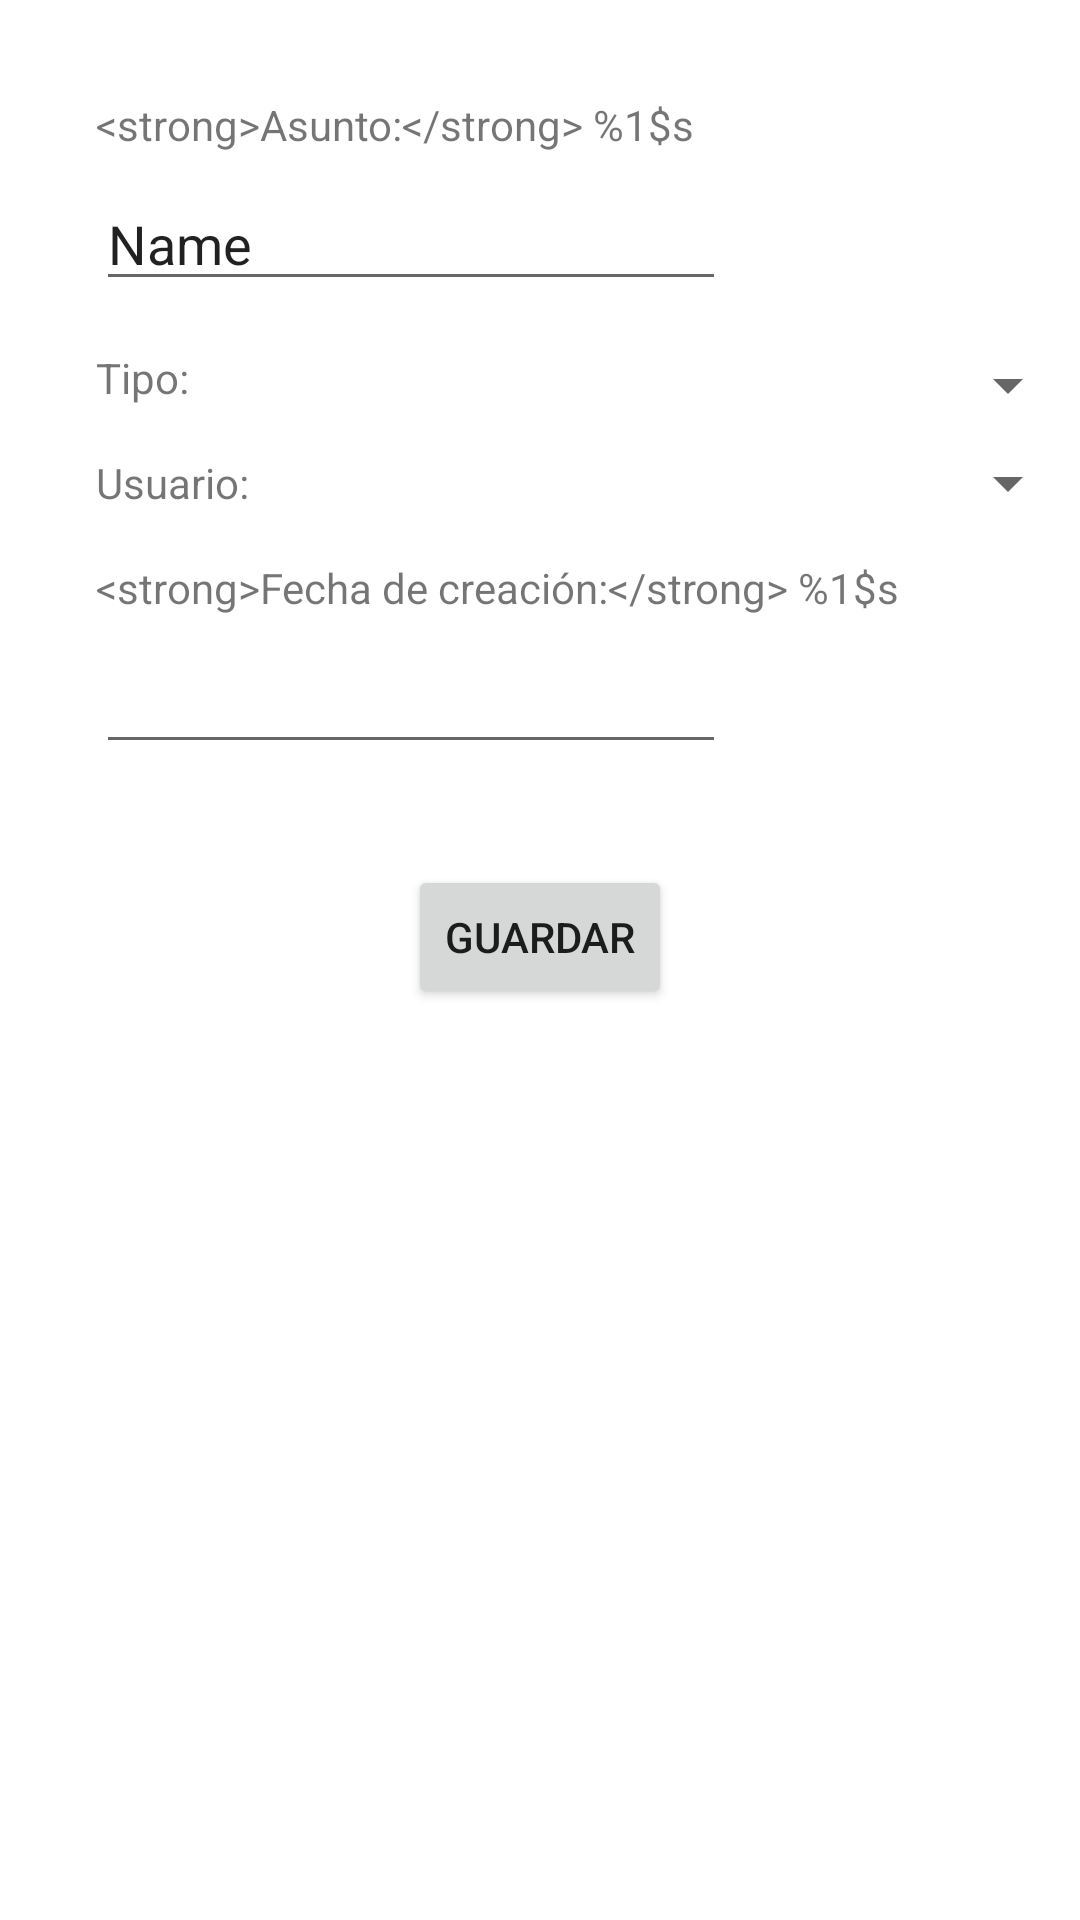

Android layout source for this screen:
<!-- AndroidManifest.xml: application theme Theme.PQRs -->
<!-- res/layout/fragment_detalles_p_q_r.xml -->
<?xml version="1.0" encoding="utf-8"?>
<layout xmlns:android="http://schemas.android.com/apk/res/android"
    xmlns:app="http://schemas.android.com/apk/res-auto"
    xmlns:tools="http://schemas.android.com/tools"
    tools:context=".ui.fragments.FragmentDetallesPQR"
    >

<androidx.constraintlayout.widget.ConstraintLayout
    android:layout_width="match_parent"
    android:layout_height="match_parent"
     >

    <TextView
        android:id="@+id/textView5"
        android:layout_width="wrap_content"
        android:layout_height="wrap_content"
        android:layout_marginTop="32dp"
        android:text="@string/asunto"
        app:layout_constraintEnd_toEndOf="parent"
        app:layout_constraintHorizontal_bias="0.2"
        app:layout_constraintStart_toStartOf="parent"
        app:layout_constraintTop_toTopOf="parent" />

    <EditText
        android:id="@+id/editTextTextPersonName"
        android:layout_width="wrap_content"
        android:layout_height="wrap_content"
        android:layout_marginTop="8dp"
        android:ems="10"
        android:inputType="textPersonName"
        android:text="Name"
        app:layout_constraintEnd_toEndOf="parent"
        app:layout_constraintHorizontal_bias="0.0"
        app:layout_constraintStart_toStartOf="@+id/textView5"
        app:layout_constraintTop_toBottomOf="@+id/textView5" />

    <TextView
        android:id="@+id/textView6"
        android:layout_width="wrap_content"
        android:layout_height="wrap_content"
        android:layout_marginTop="16dp"
        android:text="@string/tipo_pqr_create"
        app:layout_constraintEnd_toStartOf="@+id/spinner"
        app:layout_constraintStart_toStartOf="@+id/editTextTextPersonName"
        app:layout_constraintTop_toBottomOf="@+id/editTextTextPersonName" />

    <Spinner
        android:id="@+id/spinner"
        android:layout_width="0dp"
        android:layout_height="wrap_content"
        android:layout_marginStart="8dp"
        app:layout_constraintEnd_toEndOf="parent"
        app:layout_constraintStart_toEndOf="@+id/textView6"
        app:layout_constraintTop_toTopOf="@+id/textView6" />

    <Spinner
        android:id="@+id/spinner2"
        android:layout_width="0dp"
        android:layout_height="wrap_content"
        android:layout_marginStart="8dp"
        app:layout_constraintBottom_toBottomOf="@+id/textView7"
        app:layout_constraintEnd_toEndOf="parent"
        app:layout_constraintHorizontal_bias="0.0"
        app:layout_constraintStart_toEndOf="@+id/textView7"
        app:layout_constraintTop_toTopOf="@+id/textView7" />

    <TextView
        android:id="@+id/textView7"
        android:layout_width="wrap_content"
        android:layout_height="wrap_content"
        android:layout_marginTop="16dp"
        android:text="@string/usuario_pqr_create"
        app:layout_constraintStart_toStartOf="@+id/textView6"
        app:layout_constraintTop_toBottomOf="@+id/textView6" />

    <TextView
        android:id="@+id/textView8"
        android:layout_width="wrap_content"
        android:layout_height="wrap_content"
        android:layout_marginTop="16dp"
        android:text="@string/fecha_creacion"
        app:layout_constraintEnd_toEndOf="parent"
        app:layout_constraintHorizontal_bias="0.0"
        app:layout_constraintStart_toStartOf="@+id/textView7"
        app:layout_constraintTop_toBottomOf="@+id/textView7" />

    <EditText
        android:id="@+id/editTextDate"
        android:layout_width="wrap_content"
        android:layout_height="wrap_content"
        android:layout_marginTop="8dp"
        android:ems="10"
        android:inputType="date"
        app:layout_constraintEnd_toEndOf="parent"
        app:layout_constraintHorizontal_bias="0.0"
        app:layout_constraintStart_toStartOf="@+id/textView8"
        app:layout_constraintTop_toBottomOf="@+id/textView8" />

    <Button
        android:id="@+id/button3"
        android:layout_width="wrap_content"
        android:layout_height="wrap_content"
        android:text="@string/actualizar_pqr"
        android:visibility="gone"
        app:layout_constraintBottom_toBottomOf="parent"
        app:layout_constraintEnd_toEndOf="parent"
        app:layout_constraintStart_toStartOf="parent"
        app:layout_constraintTop_toBottomOf="@+id/editTextDate"
        app:layout_constraintVertical_bias="0.100000024" />

    <Button
        android:id="@+id/button4"
        android:layout_width="wrap_content"
        android:layout_height="wrap_content"
        android:text="@string/guardar_pqr"
        app:layout_constraintBottom_toBottomOf="parent"
        app:layout_constraintEnd_toEndOf="parent"
        app:layout_constraintStart_toStartOf="parent"
        app:layout_constraintTop_toBottomOf="@+id/editTextDate"
        app:layout_constraintVertical_bias="0.100000024" />
</androidx.constraintlayout.widget.ConstraintLayout>

    </layout>
<!-- resources referenced by this layout -->
<resources>
  <string name="actualizar_pqr">Actualizar</string>
  <string name="asunto">&lt;strong&gt;Asunto:&lt;/strong&gt; %1$s</string>
  <string name="fecha_creacion">&lt;strong&gt;Fecha de creación:&lt;/strong&gt; %1$s</string>
  <string name="guardar_pqr">Guardar</string>
  <string name="tipo_pqr_create">Tipo:</string>
  <string name="usuario_pqr_create">Usuario:</string>
  <style name="Theme.PQRs" parent="Theme.MaterialComponents.DayNight.DarkActionBar">
          
          <item name="colorPrimary">@color/purple_500</item>
          <item name="colorPrimaryVariant">@color/purple_700</item>
          <item name="colorOnPrimary">@color/white</item>
          
          <item name="colorSecondary">@color/teal_200</item>
          <item name="colorSecondaryVariant">@color/teal_700</item>
          <item name="colorOnSecondary">@color/black</item>
          
          <item name="android:statusBarColor" tools:targetApi="l">?attr/colorPrimaryVariant</item>
          
      </style>
  <!-- not gathered from this repository: default colours our renderer supplied (Android Studio template values) -->
  <color name="purple_500">#FF6200EE</color>
  <color name="purple_700">#FF3700B3</color>
  <color name="teal_200">#FF03DAC5</color>
  <color name="teal_700">#FF018786</color>
  <color name="black">#FF000000</color>
  <color name="white">#FFFFFFFF</color>
</resources>
